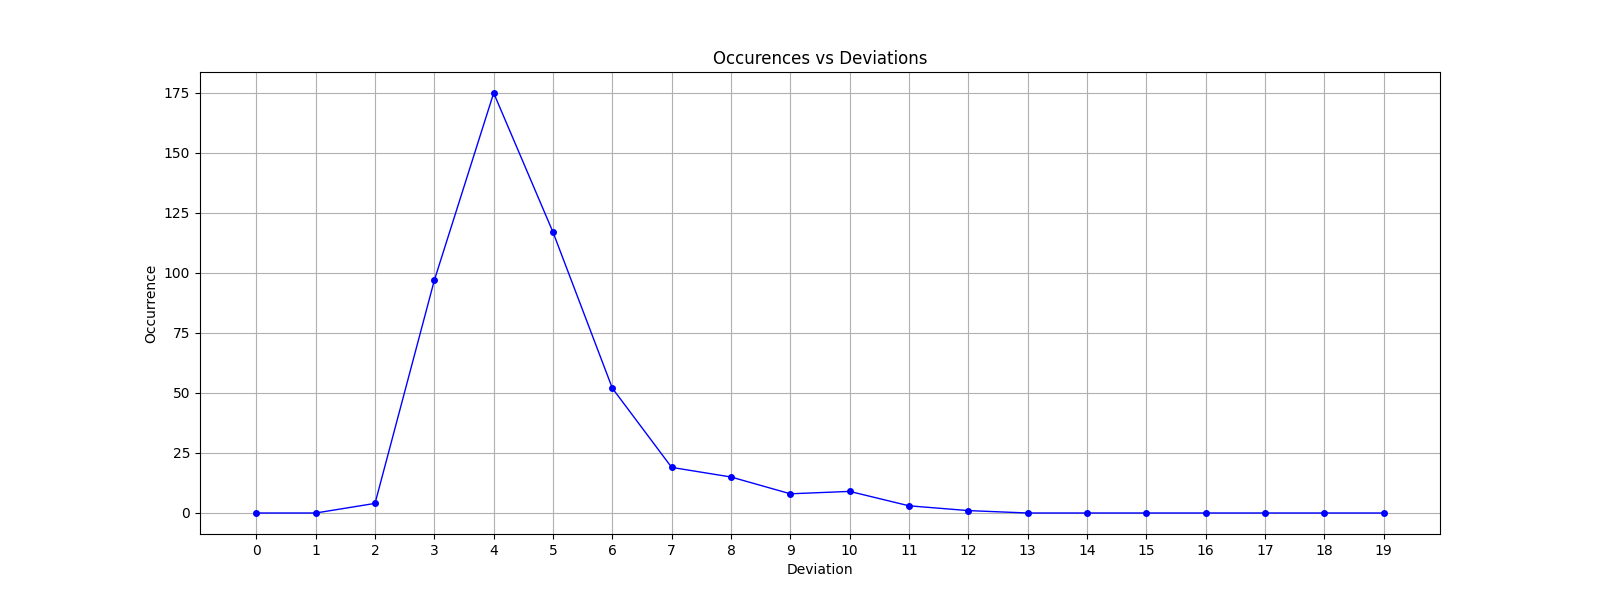

The file beside this chart, header and first rows:
Deviation, Occurence
0, 0
1, 0
2, 4
3, 97
4, 175
5, 117
6, 52
7, 19
8, 15
9, 8
10, 9
11, 3
12, 1
13, 0
14, 0
15, 0
16, 0
17, 0
18, 0
19, 0
